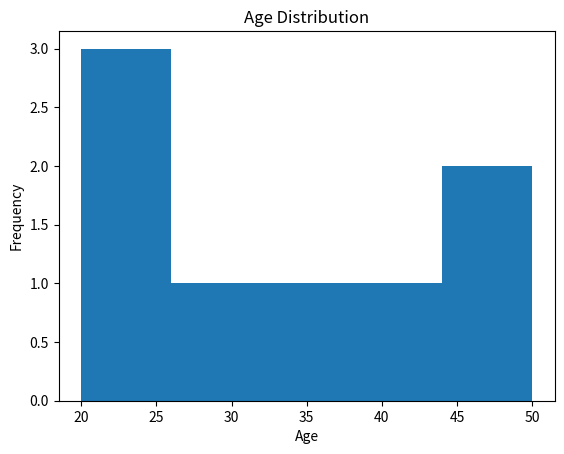

Generate this figure with matplotlib:
import pandas as pd
import matplotlib.pyplot as plt

# -----------------------------------
# SAMPLE DATA
# -----------------------------------
df = pd.DataFrame({
    "Age": [20, 22, 25, 30, 35, 40, 45, 50],
    "Experience": [1, 2, 3, 5, 7, 10, 12, 15],
    "Salary": [20000, 25000, 30000, 40000, 50000, 60000, 70000, 85000]
})

print("DATA")
print(df)

# -----------------------------------
# 1. MEAN
# -----------------------------------
print("\nMEAN")
print(df.mean(numeric_only=True))

# -----------------------------------
# 2. STANDARD DEVIATION
# -----------------------------------
print("\nSTANDARD DEVIATION")
print(df.std(numeric_only=True))

# -----------------------------------
# 3. CORRELATION
# -----------------------------------
print("\nCORRELATION MATRIX")
print(df.corr(numeric_only=True))

# Correlation between Experience and Salary
correlation = df["Experience"].corr(df["Salary"])

print("\nEXPERIENCE vs SALARY CORRELATION")
print(correlation)

# -----------------------------------
# 4. DISTRIBUTION
# -----------------------------------
print("\nSTATISTICAL SUMMARY")
print(df.describe())

print("\nAGE FREQUENCY DISTRIBUTION")
print(df["Age"].value_counts().sort_index())

# -----------------------------------
# 5. HISTOGRAM
# -----------------------------------
plt.hist(df["Age"], bins=5)
plt.xlabel("Age")
plt.ylabel("Frequency")
plt.title("Age Distribution")
plt.show()
